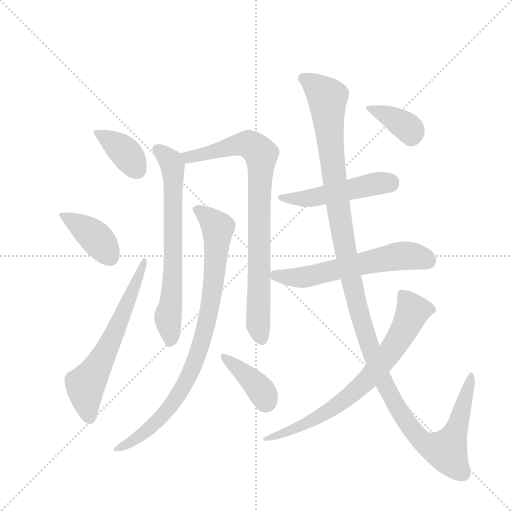
t = 0.00 s
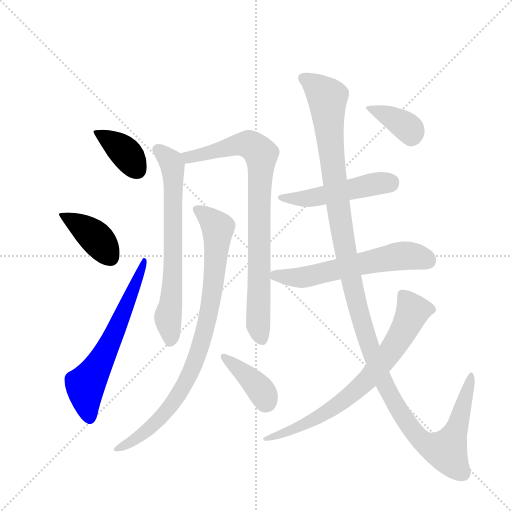
t = 1.86 s
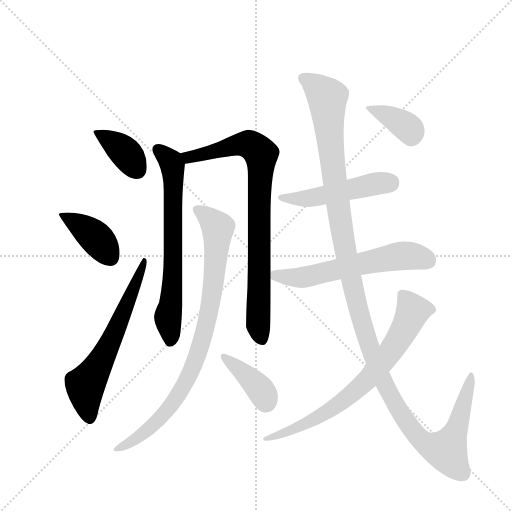
t = 3.73 s
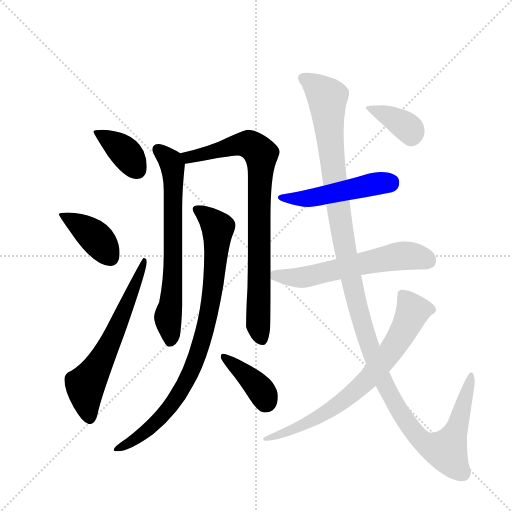
t = 5.59 s
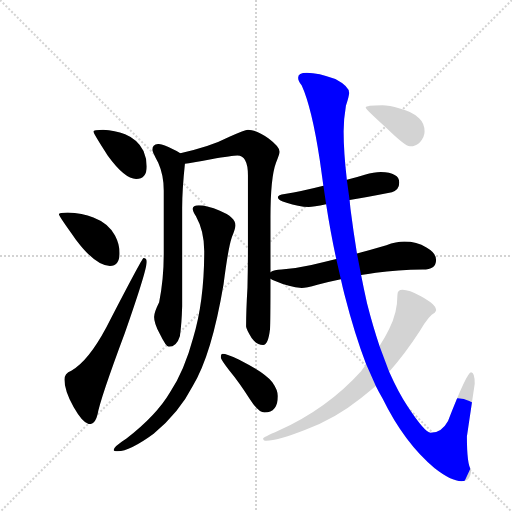
t = 7.45 s
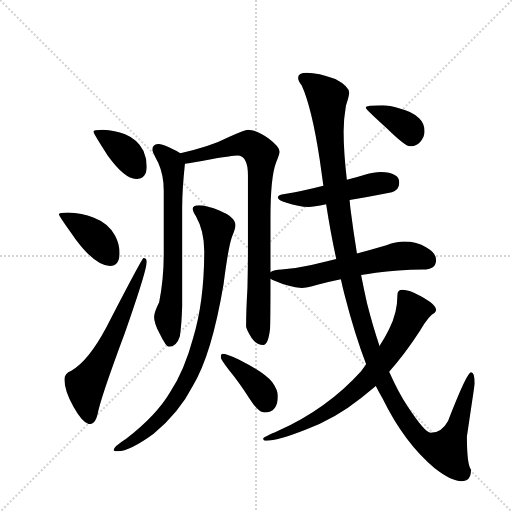
t = 9.32 s

The animated SVG that drew these frames (rendered in a browser with its animation timeline set to each time). Animation: 12 CSS @keyframes rules; one cycle of 9.32 s.

<svg version="1.1" viewBox="0 0 1024 1024" xmlns="http://www.w3.org/2000/svg">
  <g stroke="lightgray" stroke-dasharray="1,1" stroke-width="1" transform="scale(4, 4)">
    <line x1="0" y1="0" x2="256" y2="256"></line>
    <line x1="256" y1="0" x2="0" y2="256"></line>
    <line x1="128" y1="0" x2="128" y2="256"></line>
    <line x1="0" y1="128" x2="256" y2="128"></line>
  </g>
  <g transform="scale(0.92, -0.92) translate(60, -900)">
    <style type="text/css">
      
        @keyframes keyframes0 {
          from {
            stroke: blue;
            stroke-dashoffset: 381;
            stroke-width: 128;
          }
          55% {
            animation-timing-function: step-end;
            stroke: blue;
            stroke-dashoffset: 0;
            stroke-width: 128;
          }
          to {
            stroke: black;
            stroke-width: 1024;
          }
        }
        #make-me-a-hanzi-animation-0 {
          animation: keyframes0 0.56005859375s both;
          animation-delay: 0s;
          animation-timing-function: linear;
        }
      
        @keyframes keyframes1 {
          from {
            stroke: blue;
            stroke-dashoffset: 401;
            stroke-width: 128;
          }
          57% {
            animation-timing-function: step-end;
            stroke: blue;
            stroke-dashoffset: 0;
            stroke-width: 128;
          }
          to {
            stroke: black;
            stroke-width: 1024;
          }
        }
        #make-me-a-hanzi-animation-1 {
          animation: keyframes1 0.5763346354166666s both;
          animation-delay: 0.56005859375s;
          animation-timing-function: linear;
        }
      
        @keyframes keyframes2 {
          from {
            stroke: blue;
            stroke-dashoffset: 631;
            stroke-width: 128;
          }
          67% {
            animation-timing-function: step-end;
            stroke: blue;
            stroke-dashoffset: 0;
            stroke-width: 128;
          }
          to {
            stroke: black;
            stroke-width: 1024;
          }
        }
        #make-me-a-hanzi-animation-2 {
          animation: keyframes2 0.7635091145833334s both;
          animation-delay: 1.1363932291666665s;
          animation-timing-function: linear;
        }
      
        @keyframes keyframes3 {
          from {
            stroke: blue;
            stroke-dashoffset: 689;
            stroke-width: 128;
          }
          69% {
            animation-timing-function: step-end;
            stroke: blue;
            stroke-dashoffset: 0;
            stroke-width: 128;
          }
          to {
            stroke: black;
            stroke-width: 1024;
          }
        }
        #make-me-a-hanzi-animation-3 {
          animation: keyframes3 0.8107096354166666s both;
          animation-delay: 1.89990234375s;
          animation-timing-function: linear;
        }
      
        @keyframes keyframes4 {
          from {
            stroke: blue;
            stroke-dashoffset: 840;
            stroke-width: 128;
          }
          73% {
            animation-timing-function: step-end;
            stroke: blue;
            stroke-dashoffset: 0;
            stroke-width: 128;
          }
          to {
            stroke: black;
            stroke-width: 1024;
          }
        }
        #make-me-a-hanzi-animation-4 {
          animation: keyframes4 0.93359375s both;
          animation-delay: 2.7106119791666665s;
          animation-timing-function: linear;
        }
      
        @keyframes keyframes5 {
          from {
            stroke: blue;
            stroke-dashoffset: 875;
            stroke-width: 128;
          }
          74% {
            animation-timing-function: step-end;
            stroke: blue;
            stroke-dashoffset: 0;
            stroke-width: 128;
          }
          to {
            stroke: black;
            stroke-width: 1024;
          }
        }
        #make-me-a-hanzi-animation-5 {
          animation: keyframes5 0.9620768229166666s both;
          animation-delay: 3.6442057291666665s;
          animation-timing-function: linear;
        }
      
        @keyframes keyframes6 {
          from {
            stroke: blue;
            stroke-dashoffset: 393;
            stroke-width: 128;
          }
          56% {
            animation-timing-function: step-end;
            stroke: blue;
            stroke-dashoffset: 0;
            stroke-width: 128;
          }
          to {
            stroke: black;
            stroke-width: 1024;
          }
        }
        #make-me-a-hanzi-animation-6 {
          animation: keyframes6 0.56982421875s both;
          animation-delay: 4.606282552083333s;
          animation-timing-function: linear;
        }
      
        @keyframes keyframes7 {
          from {
            stroke: blue;
            stroke-dashoffset: 498;
            stroke-width: 128;
          }
          62% {
            animation-timing-function: step-end;
            stroke: blue;
            stroke-dashoffset: 0;
            stroke-width: 128;
          }
          to {
            stroke: black;
            stroke-width: 1024;
          }
        }
        #make-me-a-hanzi-animation-7 {
          animation: keyframes7 0.6552734375s both;
          animation-delay: 5.176106770833333s;
          animation-timing-function: linear;
        }
      
        @keyframes keyframes8 {
          from {
            stroke: blue;
            stroke-dashoffset: 595;
            stroke-width: 128;
          }
          66% {
            animation-timing-function: step-end;
            stroke: blue;
            stroke-dashoffset: 0;
            stroke-width: 128;
          }
          to {
            stroke: black;
            stroke-width: 1024;
          }
        }
        #make-me-a-hanzi-animation-8 {
          animation: keyframes8 0.7342122395833334s both;
          animation-delay: 5.831380208333333s;
          animation-timing-function: linear;
        }
      
        @keyframes keyframes9 {
          from {
            stroke: blue;
            stroke-dashoffset: 1343;
            stroke-width: 128;
          }
          81% {
            animation-timing-function: step-end;
            stroke: blue;
            stroke-dashoffset: 0;
            stroke-width: 128;
          }
          to {
            stroke: black;
            stroke-width: 1024;
          }
        }
        #make-me-a-hanzi-animation-9 {
          animation: keyframes9 1.3429361979166667s both;
          animation-delay: 6.565592447916666s;
          animation-timing-function: linear;
        }
      
        @keyframes keyframes10 {
          from {
            stroke: blue;
            stroke-dashoffset: 736;
            stroke-width: 128;
          }
          71% {
            animation-timing-function: step-end;
            stroke: blue;
            stroke-dashoffset: 0;
            stroke-width: 128;
          }
          to {
            stroke: black;
            stroke-width: 1024;
          }
        }
        #make-me-a-hanzi-animation-10 {
          animation: keyframes10 0.8489583333333334s both;
          animation-delay: 7.908528645833333s;
          animation-timing-function: linear;
        }
      
        @keyframes keyframes11 {
          from {
            stroke: blue;
            stroke-dashoffset: 377;
            stroke-width: 128;
          }
          55% {
            animation-timing-function: step-end;
            stroke: blue;
            stroke-dashoffset: 0;
            stroke-width: 128;
          }
          to {
            stroke: black;
            stroke-width: 1024;
          }
        }
        #make-me-a-hanzi-animation-11 {
          animation: keyframes11 0.5568033854166666s both;
          animation-delay: 8.757486979166666s;
          animation-timing-function: linear;
        }
      
    </style>
    
      <path d="M 164 618 Q 143 618 143 614 Q 143 610 174 562 Q 211 511 236 511 Q 259 511 259 538 Q 259 556 252 572 Q 239 597 212 608 Q 190 617 164 618 Z" fill="lightgray"></path>
    
      <path d="M 87 438 Q 68 438 68 434 Q 68 430 105 379 Q 148 322 179 322 Q 200 322 200 350 Q 200 369 190 388 Q 175 415 143 427 Q 119 437 87 438 Z" fill="lightgray"></path>
    
      <path d="M 252 339 Q 249 339 171 188 Q 132 115 95 94 Q 80 88 80 75 Q 80 51 100 15 Q 121 -22 135 -22 Q 147 -22 152 -1 Q 158 33 211 175 Q 259 312 259 331 Q 259 339 252 339 Z" fill="lightgray"></path>
    
      <path d="M 284 587 Q 271 586 271 574 Q 271 571 284 546 Q 296 519 296 486 L 296 349 Q 296 293 286 243 Q 275 221 275 211 Q 275 197 287 175 Q 301 146 307 146 Q 324 146 331 169 Q 335 196 336 234 L 336 448 Q 336 487 342 544 C 344 561 344 561 332 567 Q 326 571 315 576 Q 295 587 284 587 Z" fill="lightgray"></path>
    
      <path d="M 342 544 Q 355 546 399 554 Q 446 562 456 562 Q 479 562 479 519 L 479 357 Q 479 320 478 275 Q 475 225 475 190 Q 475 185 487 165 Q 498 150 512 150 Q 523 150 527 185 Q 528 202 528 294 L 528 308 L 528 427 Q 528 514 540 546 Q 548 566 548 570 Q 548 581 524 599 Q 498 618 479 618 Q 472 618 440 603 Q 395 580 332 567 C 303 560 312 539 342 544 Z" fill="lightgray"></path>
    
      <path d="M 372 454 Q 359 454 359 446 Q 359 440 366 430 Q 384 398 384 354 Q 384 245 360 166 Q 341 95 310 48 Q 280 -3 215 -53 Q 187 -71 187 -78 Q 187 -81 196 -81 Q 222 -81 274 -43 Q 330 4 359 61 Q 400 128 426 282 Q 436 361 444 384 Q 452 405 452 410 Q 452 428 418 442 Q 390 454 372 454 Z" fill="lightgray"></path>
    
      <path d="M 424 131 Q 420 131 420 123 Q 420 119 439 94 Q 459 70 484 31 Q 502 3 515 3 Q 544 3 544 39 Q 544 52 532 69 Q 515 90 460 118 Q 432 131 424 131 Z" fill="lightgray"></path>
    
      <path d="M 700 465 Q 736 471 792 482 Q 808 487 808 503 Q 808 525 768 526 Q 753 526 733 520 Q 714 514 694 509 L 643 496 Q 596 484 559 478 Q 544 476 544 471 Q 544 464 563 459 Q 589 450 611 450 Q 621 450 649 456 L 700 465 Z" fill="lightgray"></path>
    
      <path d="M 528 294 Q 531 292 541 288 Q 568 276 596 274 Q 605 274 630 281 Q 652 287 681 293 L 725 302 Q 739 304 757 307 Q 804 313 859 314 Q 888 314 888 335 Q 888 350 867 362 Q 846 375 819 375 Q 801 375 780 367 Q 746 357 716 349 L 671 337 Q 643 330 617 324 Q 586 317 552 314 Q 536 314 528 308 C 513 301 513 301 528 294 Z" fill="lightgray"></path>
    
      <path d="M 681 293 Q 685 275 689 259 Q 711 173 736 108 L 757 61 Q 764 47 772 33 Q 819 -63 885 -118 Q 921 -146 943 -146 Q 964 -146 964 -121 Q 955 -110 955 -49 L 972 66 Q 972 91 964 91 Q 955 91 914 -15 Q 900 -41 876 -41 Q 864 -41 827 15 Q 806 47 786 92 L 765 148 Q 751 189 738 240 Q 731 271 725 302 L 716 349 Q 708 398 702 445 Q 701 454 700 465 L 694 509 Q 687 570 687 614 Q 687 641 692 670 Q 699 692 699 698 Q 699 712 669 728 Q 632 742 607 742 Q 588 742 588 731 Q 588 724 596 714 Q 618 665 635 553 Q 639 525 643 496 L 649 456 Q 659 392 671 337 L 681 293 Z" fill="lightgray"></path>
    
      <path d="M 736 108 Q 731 101 725 93 Q 652 12 546 -36 Q 512 -51 512 -53 Q 512 -58 519 -58 Q 543 -58 604 -34 Q 669 -10 725 35 Q 740 47 757 61 L 786 92 Q 820 130 853 181 Q 873 215 885 220 Q 888 224 888 226 Q 888 238 855 256 Q 829 270 815 270 Q 804 270 804 259 Q 804 219 786 185 Q 778 168 765 148 L 736 108 Z" fill="lightgray"></path>
    
      <path d="M 771 671 Q 735 671 735 666 Q 735 663 779 623 Q 821 582 831 582 Q 845 582 853 591 Q 863 602 863 614 Q 863 632 851 643 Q 835 658 809 664 Q 786 671 771 671 Z" fill="lightgray"></path>
    
    
      <clipPath id="make-me-a-hanzi-clip-0">
        <path d="M 164 618 Q 143 618 143 614 Q 143 610 174 562 Q 211 511 236 511 Q 259 511 259 538 Q 259 556 252 572 Q 239 597 212 608 Q 190 617 164 618 Z"></path>
      </clipPath>
      <path clip-path="url(#make-me-a-hanzi-clip-0)" d="M 147 613 L 210 571 L 238 531" fill="none" id="make-me-a-hanzi-animation-0" stroke-dasharray="253 506" stroke-linecap="round"></path>
    
      <clipPath id="make-me-a-hanzi-clip-1">
        <path d="M 87 438 Q 68 438 68 434 Q 68 430 105 379 Q 148 322 179 322 Q 200 322 200 350 Q 200 369 190 388 Q 175 415 143 427 Q 119 437 87 438 Z"></path>
      </clipPath>
      <path clip-path="url(#make-me-a-hanzi-clip-1)" d="M 72 433 L 145 387 L 180 340" fill="none" id="make-me-a-hanzi-animation-1" stroke-dasharray="273 546" stroke-linecap="round"></path>
    
      <clipPath id="make-me-a-hanzi-clip-2">
        <path d="M 252 339 Q 249 339 171 188 Q 132 115 95 94 Q 80 88 80 75 Q 80 51 100 15 Q 121 -22 135 -22 Q 147 -22 152 -1 Q 158 33 211 175 Q 259 312 259 331 Q 259 339 252 339 Z"></path>
      </clipPath>
      <path clip-path="url(#make-me-a-hanzi-clip-2)" d="M 135 -9 L 125 63 L 177 149 L 255 335" fill="none" id="make-me-a-hanzi-animation-2" stroke-dasharray="503 1006" stroke-linecap="round"></path>
    
      <clipPath id="make-me-a-hanzi-clip-3">
        <path d="M 284 587 Q 271 586 271 574 Q 271 571 284 546 Q 296 519 296 486 L 296 349 Q 296 293 286 243 Q 275 221 275 211 Q 275 197 287 175 Q 301 146 307 146 Q 324 146 331 169 Q 335 196 336 234 L 336 448 Q 336 487 342 544 C 344 561 344 561 332 567 Q 326 571 315 576 Q 295 587 284 587 Z"></path>
      </clipPath>
      <path clip-path="url(#make-me-a-hanzi-clip-3)" d="M 283 575 L 316 539 L 316 303 L 305 210 L 310 156" fill="none" id="make-me-a-hanzi-animation-3" stroke-dasharray="561 1122" stroke-linecap="round"></path>
    
      <clipPath id="make-me-a-hanzi-clip-4">
        <path d="M 342 544 Q 355 546 399 554 Q 446 562 456 562 Q 479 562 479 519 L 479 357 Q 479 320 478 275 Q 475 225 475 190 Q 475 185 487 165 Q 498 150 512 150 Q 523 150 527 185 Q 528 202 528 294 L 528 308 L 528 427 Q 528 514 540 546 Q 548 566 548 570 Q 548 581 524 599 Q 498 618 479 618 Q 472 618 440 603 Q 395 580 332 567 C 303 560 312 539 342 544 Z"></path>
      </clipPath>
      <path clip-path="url(#make-me-a-hanzi-clip-4)" d="M 341 564 L 349 558 L 369 561 L 459 587 L 481 587 L 508 565 L 501 194 L 509 163" fill="none" id="make-me-a-hanzi-animation-4" stroke-dasharray="712 1424" stroke-linecap="round"></path>
    
      <clipPath id="make-me-a-hanzi-clip-5">
        <path d="M 372 454 Q 359 454 359 446 Q 359 440 366 430 Q 384 398 384 354 Q 384 245 360 166 Q 341 95 310 48 Q 280 -3 215 -53 Q 187 -71 187 -78 Q 187 -81 196 -81 Q 222 -81 274 -43 Q 330 4 359 61 Q 400 128 426 282 Q 436 361 444 384 Q 452 405 452 410 Q 452 428 418 442 Q 390 454 372 454 Z"></path>
      </clipPath>
      <path clip-path="url(#make-me-a-hanzi-clip-5)" d="M 369 445 L 413 403 L 398 237 L 374 141 L 334 51 L 302 6 L 258 -38 L 192 -77" fill="none" id="make-me-a-hanzi-animation-5" stroke-dasharray="747 1494" stroke-linecap="round"></path>
    
      <clipPath id="make-me-a-hanzi-clip-6">
        <path d="M 424 131 Q 420 131 420 123 Q 420 119 439 94 Q 459 70 484 31 Q 502 3 515 3 Q 544 3 544 39 Q 544 52 532 69 Q 515 90 460 118 Q 432 131 424 131 Z"></path>
      </clipPath>
      <path clip-path="url(#make-me-a-hanzi-clip-6)" d="M 427 125 L 495 66 L 510 48 L 518 26" fill="none" id="make-me-a-hanzi-animation-6" stroke-dasharray="265 530" stroke-linecap="round"></path>
    
      <clipPath id="make-me-a-hanzi-clip-7">
        <path d="M 700 465 Q 736 471 792 482 Q 808 487 808 503 Q 808 525 768 526 Q 753 526 733 520 Q 714 514 694 509 L 643 496 Q 596 484 559 478 Q 544 476 544 471 Q 544 464 563 459 Q 589 450 611 450 Q 621 450 649 456 L 700 465 Z"></path>
      </clipPath>
      <path clip-path="url(#make-me-a-hanzi-clip-7)" d="M 549 470 L 606 468 L 733 496 L 788 502" fill="none" id="make-me-a-hanzi-animation-7" stroke-dasharray="370 740" stroke-linecap="round"></path>
    
      <clipPath id="make-me-a-hanzi-clip-8">
        <path d="M 528 294 Q 531 292 541 288 Q 568 276 596 274 Q 605 274 630 281 Q 652 287 681 293 L 725 302 Q 739 304 757 307 Q 804 313 859 314 Q 888 314 888 335 Q 888 350 867 362 Q 846 375 819 375 Q 801 375 780 367 Q 746 357 716 349 L 671 337 Q 643 330 617 324 Q 586 317 552 314 Q 536 314 528 308 C 513 301 513 301 528 294 Z"></path>
      </clipPath>
      <path clip-path="url(#make-me-a-hanzi-clip-8)" d="M 537 301 L 592 296 L 815 344 L 870 334" fill="none" id="make-me-a-hanzi-animation-8" stroke-dasharray="467 934" stroke-linecap="round"></path>
    
      <clipPath id="make-me-a-hanzi-clip-9">
        <path d="M 681 293 Q 685 275 689 259 Q 711 173 736 108 L 757 61 Q 764 47 772 33 Q 819 -63 885 -118 Q 921 -146 943 -146 Q 964 -146 964 -121 Q 955 -110 955 -49 L 972 66 Q 972 91 964 91 Q 955 91 914 -15 Q 900 -41 876 -41 Q 864 -41 827 15 Q 806 47 786 92 L 765 148 Q 751 189 738 240 Q 731 271 725 302 L 716 349 Q 708 398 702 445 Q 701 454 700 465 L 694 509 Q 687 570 687 614 Q 687 641 692 670 Q 699 692 699 698 Q 699 712 669 728 Q 632 742 607 742 Q 588 742 588 731 Q 588 724 596 714 Q 618 665 635 553 Q 639 525 643 496 L 649 456 Q 659 392 671 337 L 681 293 Z"></path>
      </clipPath>
      <path clip-path="url(#make-me-a-hanzi-clip-9)" d="M 600 730 L 652 688 L 658 587 L 684 391 L 716 239 L 743 148 L 772 75 L 809 4 L 845 -46 L 867 -66 L 910 -80 L 936 -24 L 965 86" fill="none" id="make-me-a-hanzi-animation-9" stroke-dasharray="1215 2430" stroke-linecap="round"></path>
    
      <clipPath id="make-me-a-hanzi-clip-10">
        <path d="M 736 108 Q 731 101 725 93 Q 652 12 546 -36 Q 512 -51 512 -53 Q 512 -58 519 -58 Q 543 -58 604 -34 Q 669 -10 725 35 Q 740 47 757 61 L 786 92 Q 820 130 853 181 Q 873 215 885 220 Q 888 224 888 226 Q 888 238 855 256 Q 829 270 815 270 Q 804 270 804 259 Q 804 219 786 185 Q 778 168 765 148 L 736 108 Z"></path>
      </clipPath>
      <path clip-path="url(#make-me-a-hanzi-clip-10)" d="M 878 227 L 838 223 L 807 162 L 764 103 L 683 26 L 588 -28 L 516 -55" fill="none" id="make-me-a-hanzi-animation-10" stroke-dasharray="608 1216" stroke-linecap="round"></path>
    
      <clipPath id="make-me-a-hanzi-clip-11">
        <path d="M 771 671 Q 735 671 735 666 Q 735 663 779 623 Q 821 582 831 582 Q 845 582 853 591 Q 863 602 863 614 Q 863 632 851 643 Q 835 658 809 664 Q 786 671 771 671 Z"></path>
      </clipPath>
      <path clip-path="url(#make-me-a-hanzi-clip-11)" d="M 738 665 L 775 652 L 826 623 L 834 601" fill="none" id="make-me-a-hanzi-animation-11" stroke-dasharray="249 498" stroke-linecap="round"></path>
    
  </g>
</svg>
